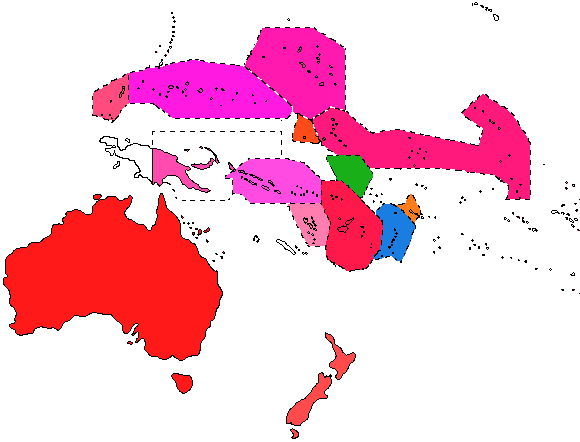

Data behind this chart, as committed beside it:
code, rvb_fond, nom, poly
au, 255-25-25, Australie, 14,246,47,233,49,220,59,220,71,203,89,21…
fj, 255-25-75, Fidji, 321,180,342,181,382,222,379,250,365,269,…
ki, 255-25-125, Kiribati, 311,120,330,106,348,112,373,132,398,129,…
mh, 255-25-175, Marshall, 244,64,262,26,317,28,346,48,345,110,329,…
fm, 255-25-225, Micronésie, 128,72,193,59,244,65,291,105,290,117,286…
nr, 255-75-25, Nauru, 297,112,312,120,319,144,292,141,292,129,…
nz, 255-75-75, Nouvelle-Zélande, 325,327,348,350,364,356,338,388,301,437,…
pw, 255-75-125, Palau, 127,73,92,93,92,116,111,123,128,104
pg, 255-75-175, Papouasie - Nouvelle Guinée, 152,131,152,184,158,187,171,186,179,201,…
sb, 255-75-225, Salomon, 281,158,249,158,226,176,226,178,232,178,…
ws, 255-125-25, Samoa, 394,205,405,203,411,193,423,214,414,223
to, 25-125-225, Tonga, 382,220,375,214,376,209,383,202,393,204,…
tv, 25-175-25, Tuvalu, 325,155,359,155,374,175,361,198,341,180,…
vu, 255-125-175, Vanuatu, 287,203,307,247,325,246,331,222,321,204
0, 0-0-0, , 
